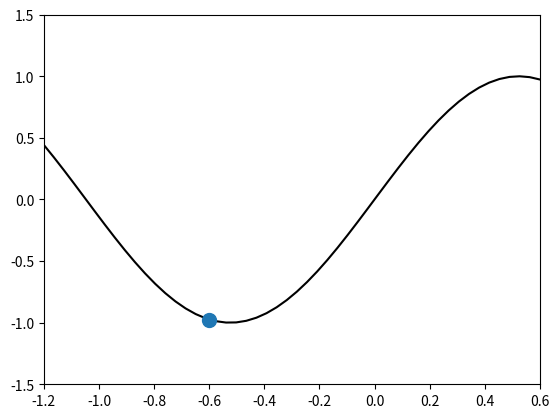

This figure's Python source:
import numpy as np
from matplotlib import pyplot as plt
from matplotlib import animation as anim


class MountainCar:

    def __init__(self):
        self.x = np.linspace(-1.2, 0.6)
        self.car_pos = np.random.uniform(-0.6, -0.4)
        self.car_vel = 0
        self.step = 0

    @staticmethod
    def y(x):
        return np.cos(3*(x + np.pi/2))

    def is_state_final(self):
        if self.car_pos >= 0.6:
            return True
        if self.step >= 1000:
            return True
        return False

    def update_vel(self, F):
        self.car_vel += 0.001*F - 0.0025*np.cos(3*self.car_pos)
        if abs(self.car_vel) > 0.07:
            print('Too high velocity!')

    def update_pos(self):
        self.car_pos += self.car_vel
        self.car_pos = max(self.car_pos, -1.2)

    def make_action(self, action):
        self.update_vel(action)
        self.update_pos()
        self.step += 1

    def show_track(self, actor=None, filename=None):
        if actor is None:
            actor = lambda x: np.random.choice([-1, 0, 1]) # random actor if no function is supplied
        fig, ax = plt.subplots()
        ax.set(xlim=(-1.2, 0.6), ylim=(-1.5, 1.5))
        ax.plot(self.x, self.y(self.x), color='k')
        car = ax.plot(self.car_pos, self.y(self.car_pos), 'o', markersize=10)[0]

        def animate(i):
            self.make_action(actor(self))     # TODO: get action
            car.set_xdata(self.car_pos)
            car.set_ydata(self.y(self.car_pos))
            print(self.step)

        animation = anim.FuncAnimation(fig, animate, interval=100, frames=1000)
        if filename is not None:
            animation.save(filename)
        plt.show()


if __name__ == '__main__':
    t = MountainCar()
    t.show_track()
